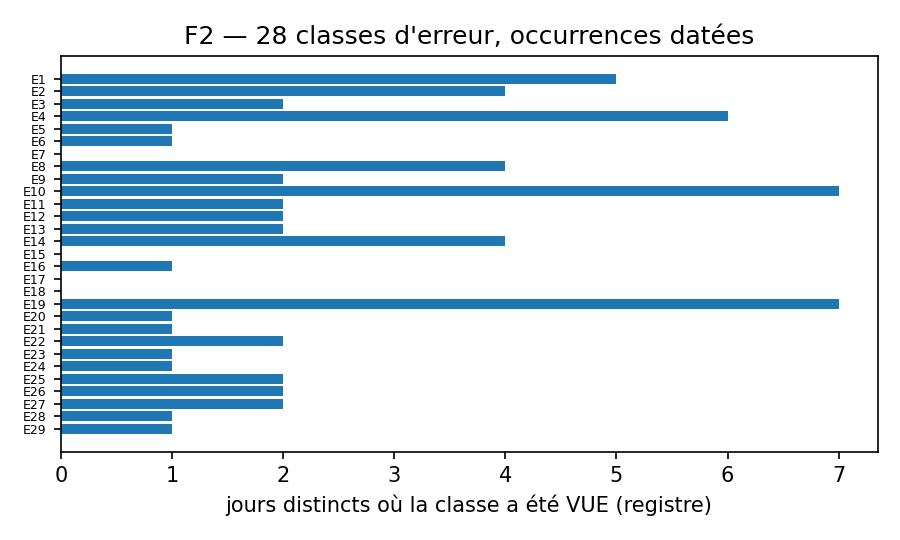

The file beside this chart, header and first rows:
classe, titre, dates_distinctes, premiere, derniere, garde
E1, Contrôle qui ne peut pas ÉCHOUER (no-op …, 5, 2026-09-01, 2026-09-14, `exécutable`
E2, Bras qui ne peut pas RÉUSSIR (l'issue ch…, 4, 2026-09-02, 2026-09-15, `exécutable`
E3, Métrique dégénérée (plancher/plafond) lu…, 2, 2026-07-21, 2026-09-01, `exécutable`
E4, Vérification vide (« 0 échec » indiscern…, 6, 2026-07-27, 2026-09-15, `exécutable` **(3, 2026-08-03, EVO-011)*…
E5, Aliasing — l'acte de MESURER mute le sys…, 1, 2026-09-08, 2026-09-08, `exécutable`
E6, Prédicteur — ou POLITIQUE — mesuré hors …, 1, 2026-09-01, 2026-09-01, `exécutable`
E7, Mauvaise unité de réplication (pseudo-ré…, 0, , , `documenté`
E8, Inférence substituée à la mesure pour éc…, 4, 2026-09-08, 2026-09-15, `exécutable` **(promu le 2026-09-02 — 2 …
E9, Généralisation depuis un échantillon sai…, 2, 2026-07-27, 2026-08-04, **`non automatisable`**
E10, Règle documentée sans application exécut…, 7, 2026-07-27, 2026-09-15, `exécutable` (occ. 1-3 : `tools/jobs/` ;…
E11, Choix d'analyse post-hoc (jardin aux sen…, 2, 2026-07-27, 2026-08-04, `exécutable` **(2026-07-27)**
E12, Extrapolation depuis un préfixe court, 2, 2026-09-08, 2026-09-14, `documenté`
E13, Dépassement de coût non borné au design, 2, 2026-07-27, 2026-08-04, `exécutable` **(2026-07-27)**
E14, Garde exécutable jamais RÉTRO-APPLIQUÉE …, 4, 2026-09-01, 2026-09-14, `exécutable` **(triage seul)**
E15, Statistique de POPULATION comparée entre…, 0, , , `exécutable` *(promue le 2026-09-02 — la…
E16, Métrique nommée pour un mécanisme MORT —…, 1, 2026-09-14, 2026-09-14, `exécutable`
E17, AMPLITUDE mesurée là où le mécanisme lit…, 0, , , `exécutable`
E18, Estimateur qui récompense l'ABSENCE DE P…, 0, , , `exécutable`
E19, NUL DE CAPACITÉ produit par un RÉGLAGE D…, 7, 2026-08-03, 2026-09-16, `exécutable`
E20, Crossover à ordre fixe : l'estimand est …, 1, 2026-09-02, 2026-09-02, `documenté`
E21, Le SHELL a mutilé le texte, et l'outil a…, 1, 2026-09-07, 2026-09-07, `documenté`
E22, Une suppression de test rend la suite PL…, 2, 2026-09-07, 2026-09-09, `exécutable`
E23, Une FAMILLE de tests n'est pas traitée c…, 1, 2026-09-07, 2026-09-07, `exécutable`
E24, Une partie des SORTIES du réseau EST l'e…, 1, 2026-09-08, 2026-09-08, `exécutable`
E25, Le test gèle une VALEUR historique au li…, 2, 2026-09-01, 2026-09-09, `exécutable`
E26, Le monde dérive le CORPS des mêmes param…, 2, 2026-09-08, 2026-09-14, `exécutable`
E27, La VÉRIFICATION réécrit l'ÉVIDENCE — un …, 2, 2026-09-14, 2026-09-15, `exécutable`
E28, Un NON-FINI transformé en ISSUE DE FOND …, 1, 2026-09-15, 2026-09-15, exécutable
E29, Le SUBSTRAT dépend d'un fichier NON VERS…, 1, 2026-09-16, 2026-09-16, exécutable
